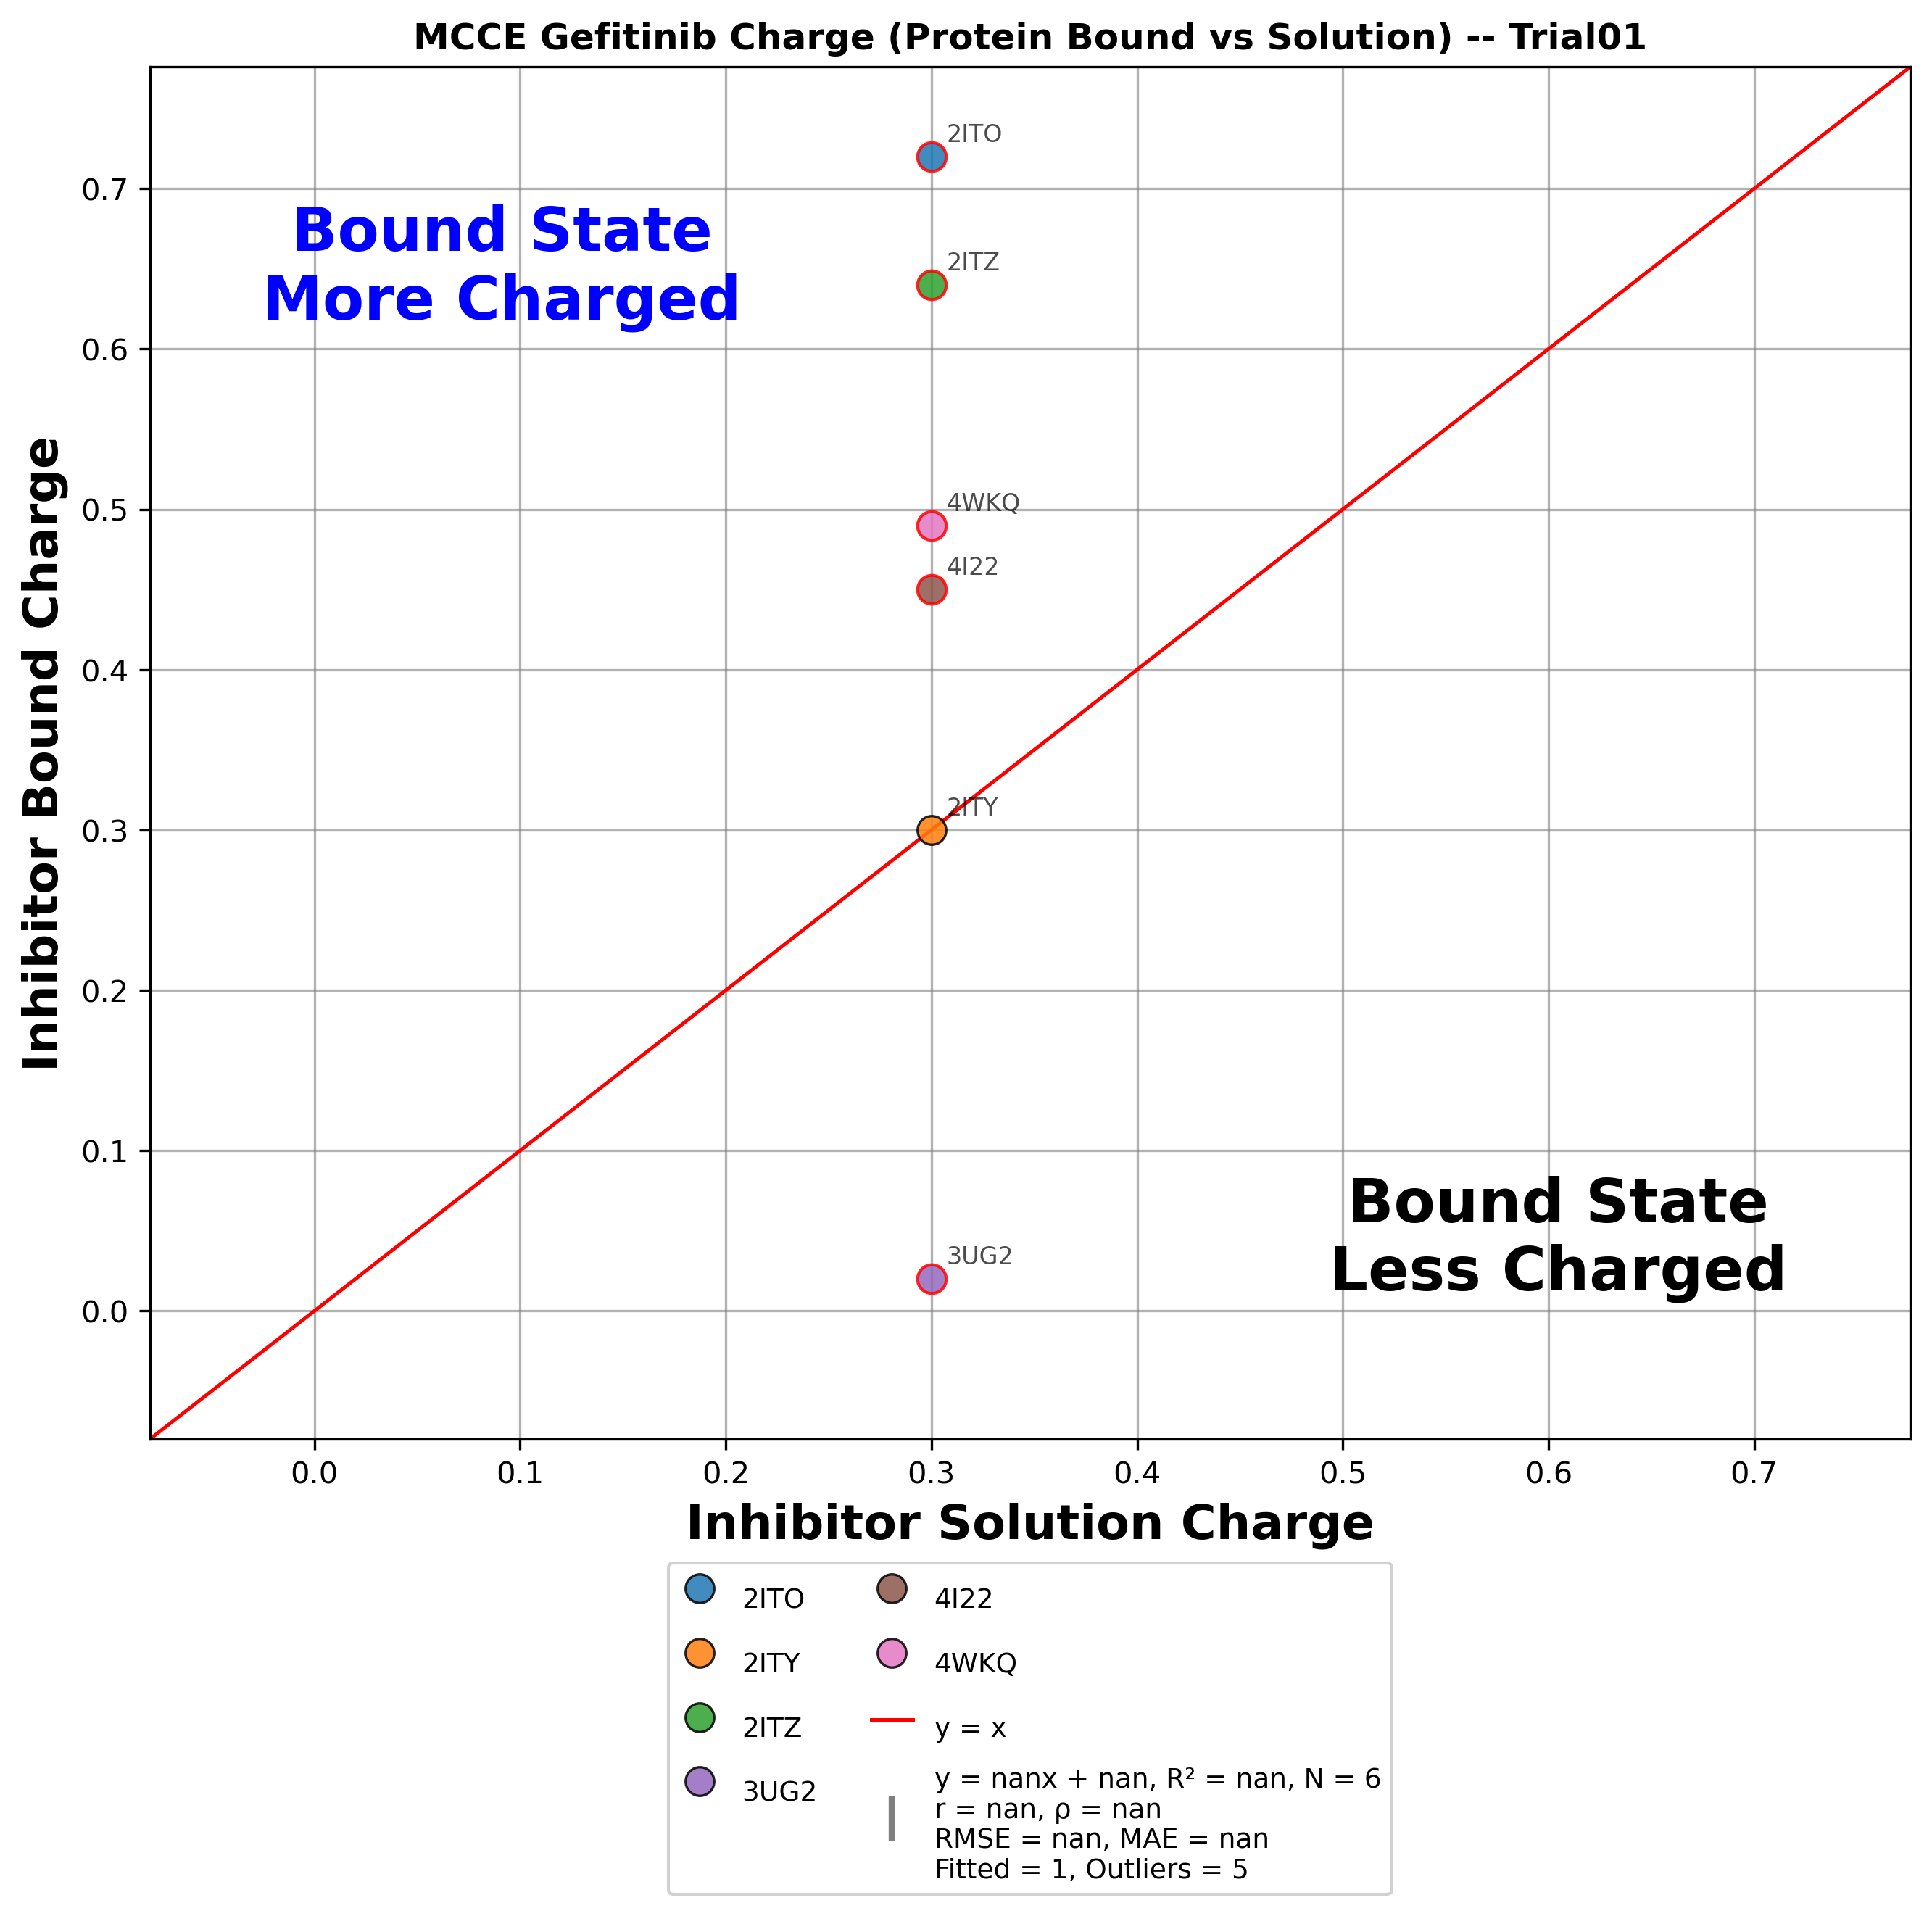

Values plotted in this chart, from the file beside it:
trial, pdb, residue, inhibitor, x(run_inhib), y(run_holo), diff(y-x)
Trial01, 2ITO, IRE+A2020_, Gefitinib, 0.3, 0.72, 0.42
Trial01, 2ITY, IRE+A2020_, Gefitinib, 0.3, 0.3, 0.000000
Trial01, 2ITZ, IRE+A2021_, Gefitinib, 0.3, 0.64, 0.34
Trial01, 3UG2, IRE+A0001_, Gefitinib, 0.3, 0.02, -0.28
Trial01, 4I22, IRE+A9001_, Gefitinib, 0.3, 0.45, 0.15
Trial01, 4WKQ, IRE+A1101_, Gefitinib, 0.3, 0.49, 0.19
